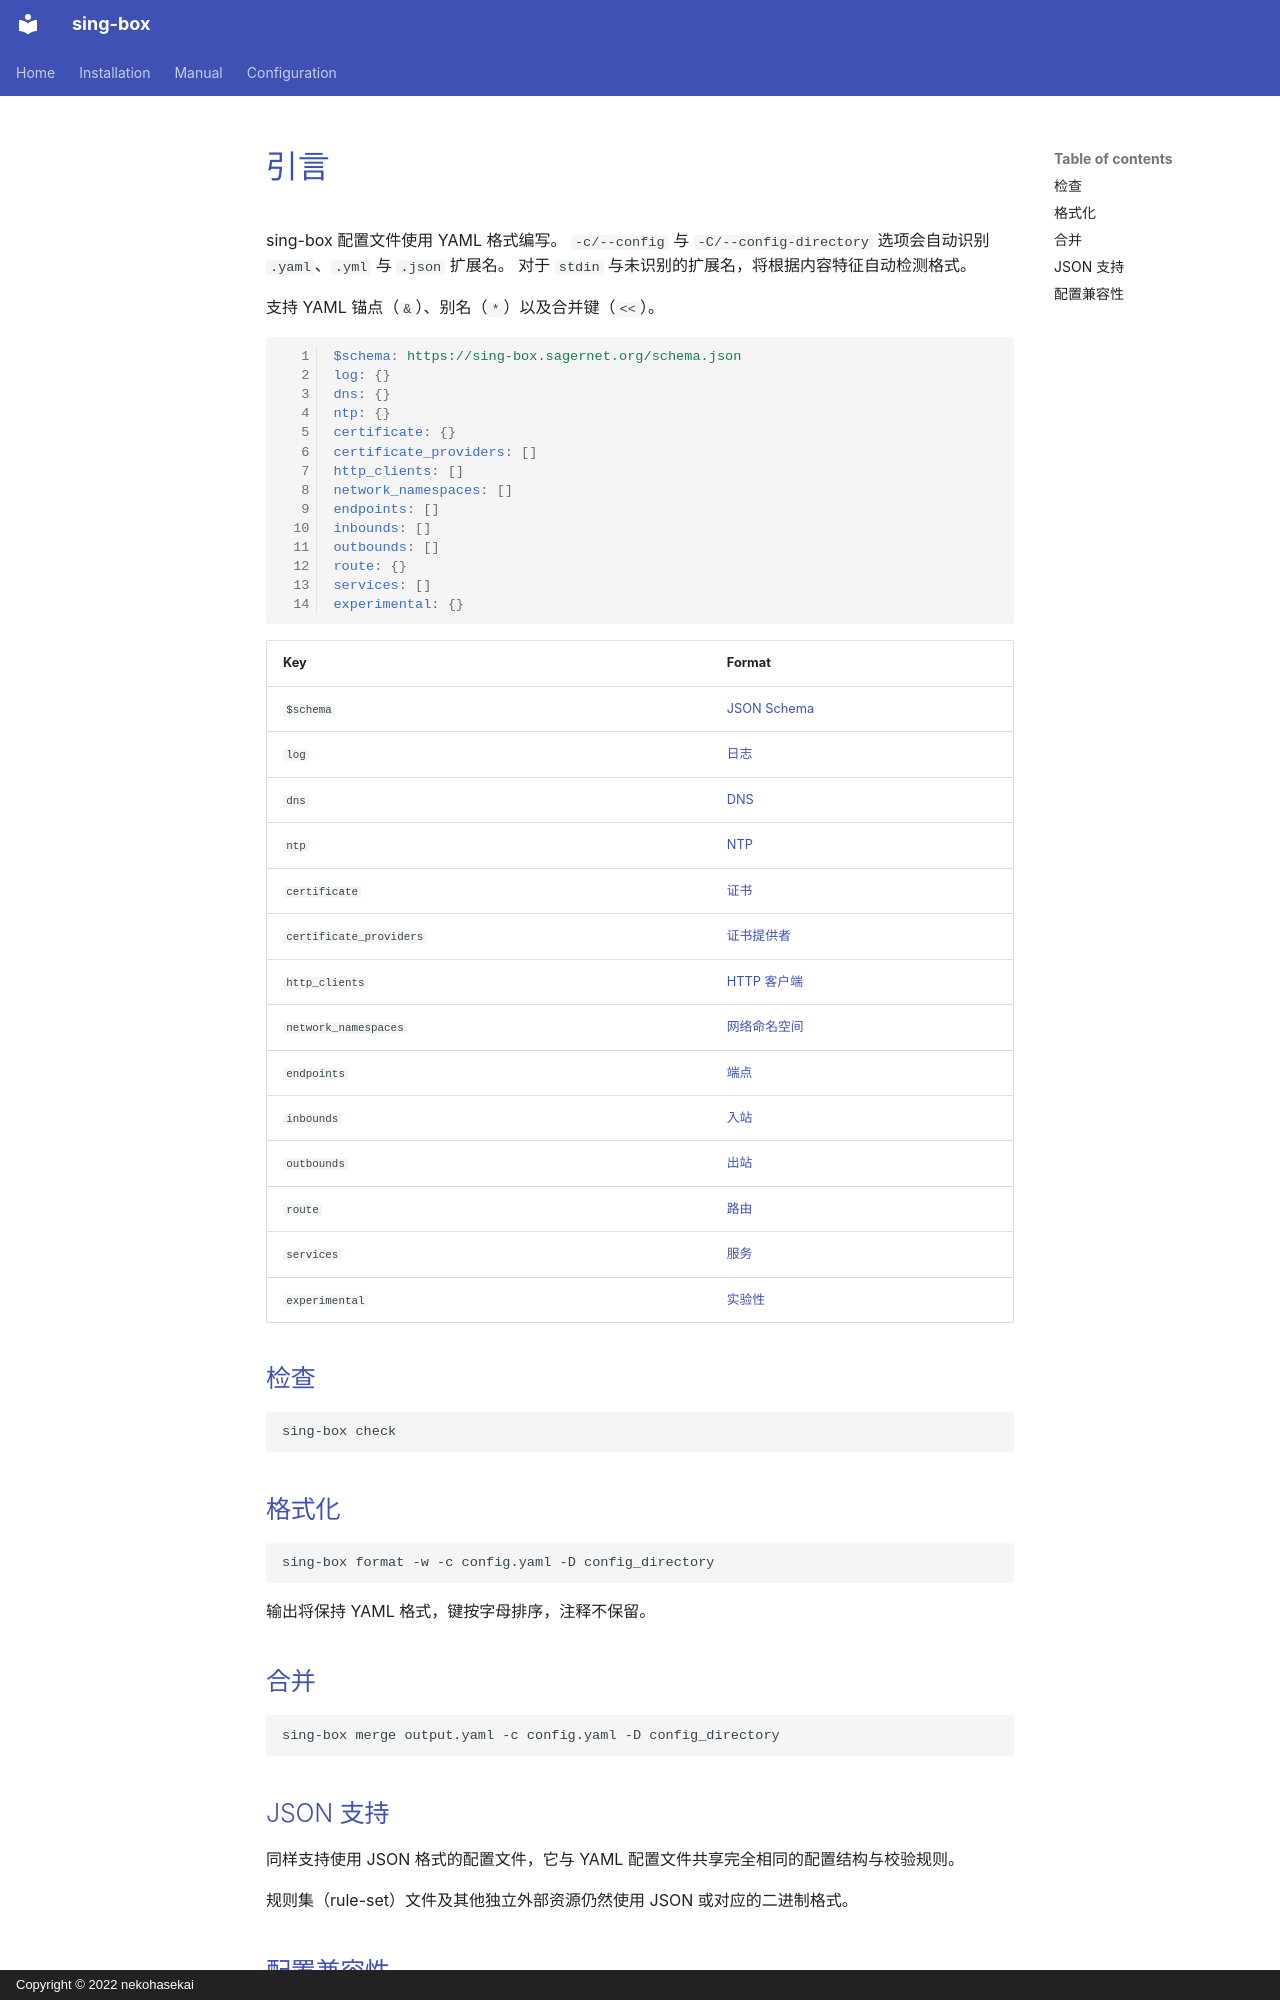

repository: Acheirial/sing-box · page: configuration/index.zh/index.html · generator: mkdocs · copyright: Copyright © 2022 nekohasekai

# 引言

sing-box 配置文件使用 YAML 格式编写。
`-c/--config` 与 `-C/--config-directory` 选项会自动识别 `.yaml`、`.yml` 与 `.json` 扩展名。
对于 `stdin` 与未识别的扩展名，将根据内容特征自动检测格式。

支持 YAML 锚点（`&`）、别名（`*`）以及合并键（`<<`）。

```{.yaml linenums="1"}
$schema: https://sing-box.sagernet.org/schema.json
log: {}
dns: {}
ntp: {}
certificate: {}
certificate_providers: []
http_clients: []
network_namespaces: []
endpoints: []
inbounds: []
outbounds: []
route: {}
services: []
experimental: {}
```

| Key            | Format                 |
|----------------|------------------------|
| `$schema`      | [JSON Schema](./schema/) |
| `log`          | [日志](./log/)           |
| `dns`          | [DNS](./dns/)          |
| `ntp`          | [NTP](./ntp/)          |
| `certificate`  | [证书](./certificate/)   |
| `certificate_providers` | [证书提供者](./shared/certificate-provider/) |
| `http_clients` | [HTTP 客户端](./shared/http-client/) |
| `network_namespaces` | [网络命名空间](./network-namespace/) |
| `endpoints`    | [端点](./endpoint/)      |
| `inbounds`     | [入站](./inbound/)       |
| `outbounds`    | [出站](./outbound/)      |
| `route`        | [路由](./route/)         |
| `services`     | [服务](./service/)       |
| `experimental` | [实验性](./experimental/) |

## 检查

```bash
sing-box check
```

## 格式化

```bash
sing-box format -w -c config.yaml -D config_directory
```

输出将保持 YAML 格式，键按字母排序，注释不保留。

## 合并

```bash
sing-box merge output.yaml -c config.yaml -D config_directory
```

## JSON 支持

同样支持使用 JSON 格式的配置文件，它与 YAML 配置文件共享完全相同的配置结构与校验规则。

规则集（rule-set）文件及其他独立外部资源仍然使用 JSON 或对应的二进制格式。
